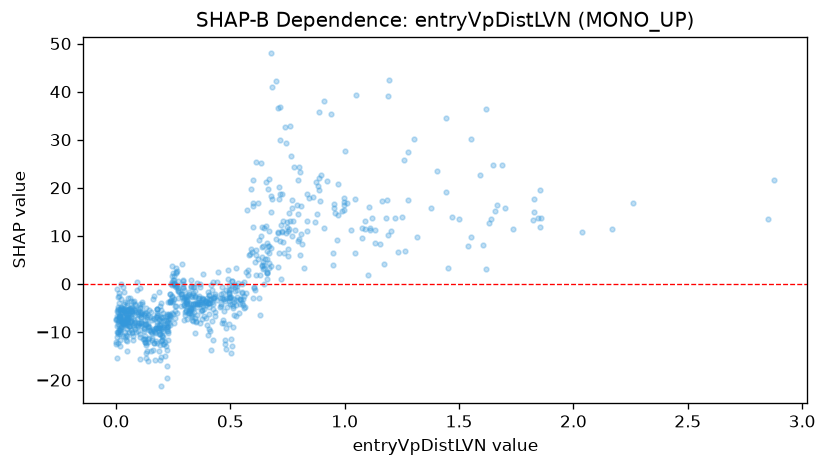

Data behind this chart, as committed beside it:
feature_value, shap_value
0.66, 0.9792
0.298, -4.345
0.016, -6.686
0.371, -4.232
0.461, -2.047
1.219, 13.68
0.283, -2.198
0.027, -5.853
0.265, 2.741
0.556, -3.199
0.329, -0.3955
0.09, -1.327
0.646, 11.61
0.532, 0.1817
0.377, -7.259
0.311, -7.28
0.194, -10.44
0.133, -6.127
0.058, -5.308
0.06, -5.247
0.285, -2.142
1.044, 17.62
0.132, -12.69
0.346, -10.19
0.02, -5.33
0.247, -6.105
0.049, -8.538
0.367, -4.14
0.089, -10.02
0.404, -3.948
0.466, -7.547
0.221, -19.59
0.103, -11
0.748, 12.89
0.711, 17.66
0.006, -15.34
1.59, 22.74
0.78, 24.4
0.016, -12.84
0.129, -14.31
0.483, -13.54
0.709, 36.61
0.756, 14.84
0.039, -8.16
0.835, 18.62
0.897, 22.67
0.034, -7.535
0.016, -9.978
0.249, -6.188
0.642, 4.511
0.605, -0.5884
0.226, -11.75
2.878, 21.61
0.41, -3.876
0.414, -13.73
1.553, 30.05
0.386, -3.914
0.328, -6.501
0.198, -21.3
0.32, -5.337
... 771 more rows
